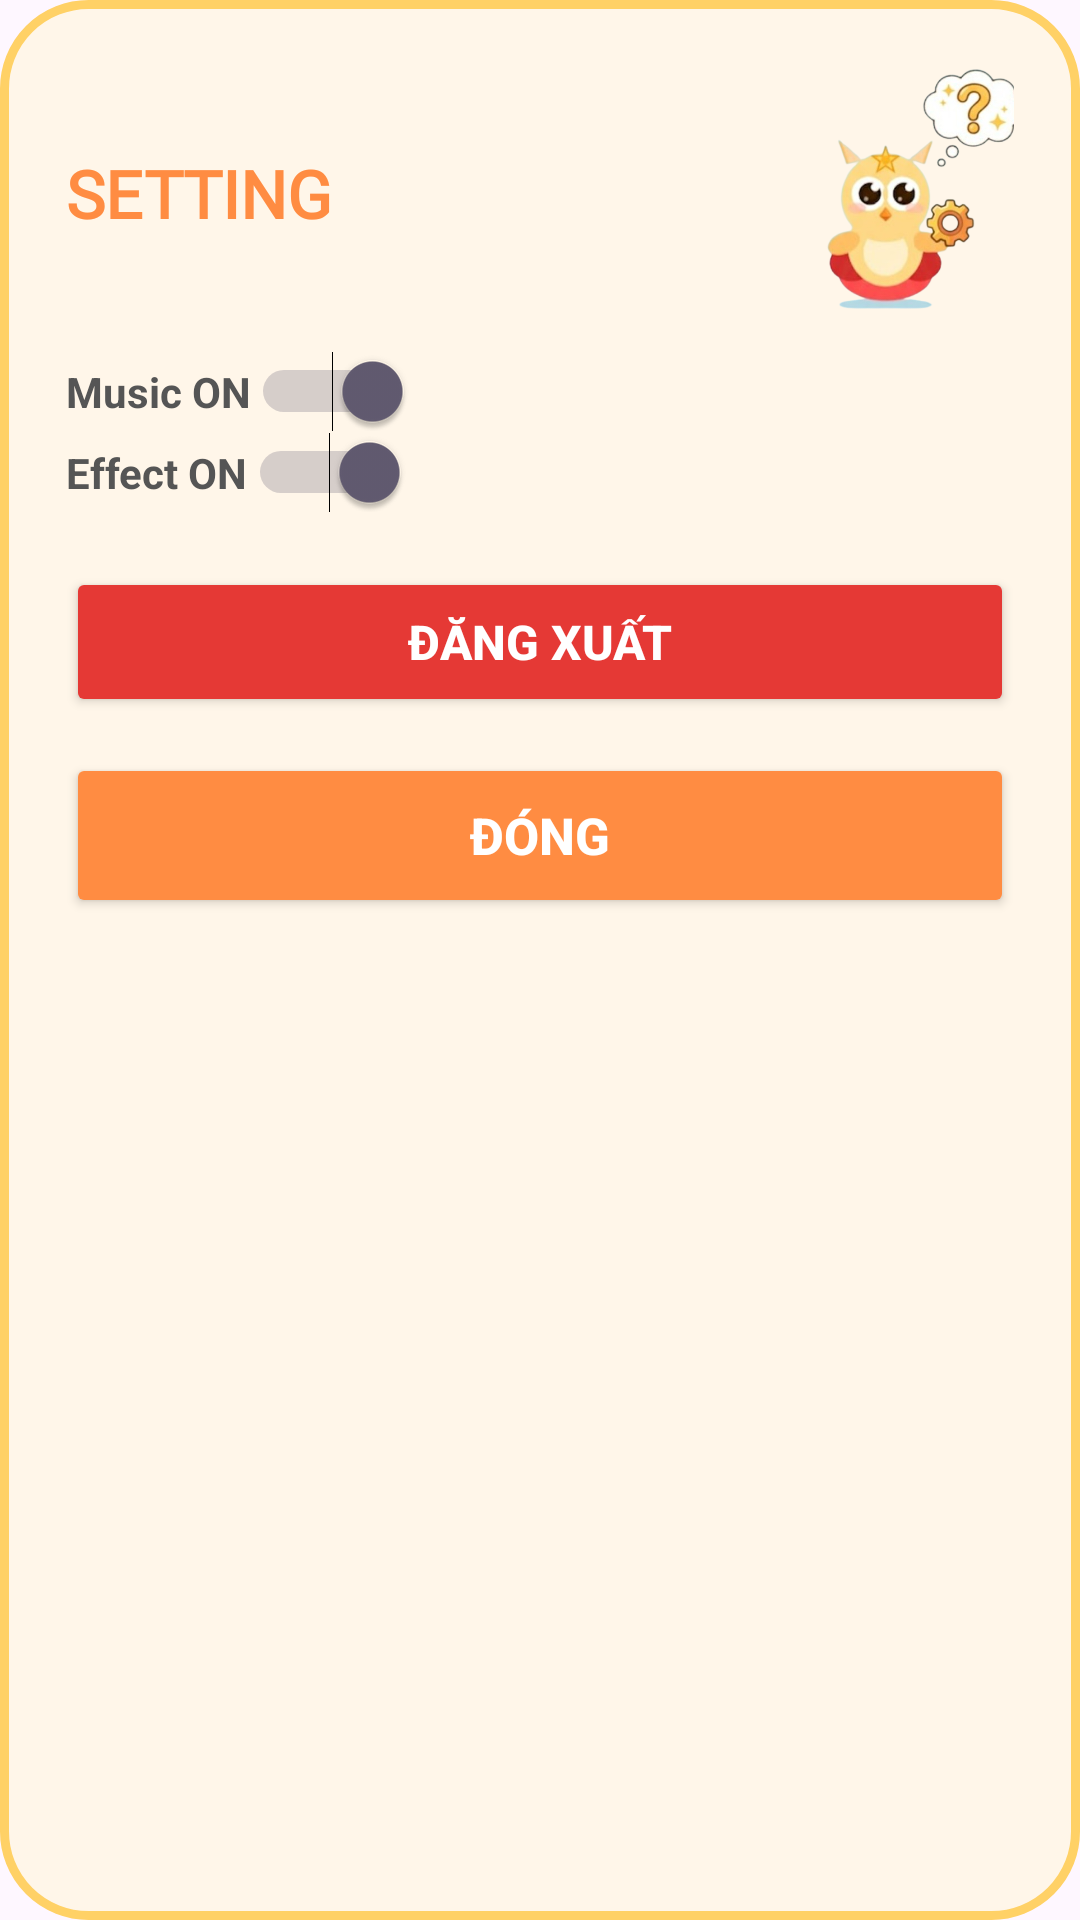

Layout XML and referenced resources for this Android screen:
<!-- AndroidManifest.xml: application theme Theme.LittleEnglishHero -->
<!-- res/layout/dialog_settings.xml -->
<?xml version="1.0" encoding="utf-8"?>
<LinearLayout
    xmlns:android="http://schemas.android.com/apk/res/android"
    android:layout_width="320dp"
    android:layout_height="wrap_content"
    android:orientation="vertical"
    android:padding="22dp"
    android:background="@drawable/bg_settings_dialog">

    
    <LinearLayout
        android:layout_width="match_parent"
        android:layout_height="wrap_content"
        android:orientation="horizontal"
        android:gravity="center_vertical">

        <LinearLayout
            android:layout_width="0dp"
            android:layout_height="wrap_content"
            android:layout_weight="1"
            android:orientation="vertical">

            <TextView
                android:layout_width="wrap_content"
                android:layout_height="wrap_content"
                android:text="SETTING"
                android:fontFamily="@font/font_pressstart"
                android:textSize="22sp"
                android:textStyle="bold"
                android:textColor="#FF8C42"/>
        </LinearLayout>

        <ImageView
            android:layout_width="85dp"
            android:layout_height="85dp"
            android:src="@drawable/img_settings"
            android:scaleType="centerCrop"
            android:layout_marginStart="10dp"/>
    </LinearLayout>

    
    <LinearLayout
        android:layout_width="match_parent"
        android:layout_height="wrap_content"
        android:orientation="vertical"
        android:layout_marginTop="10dp">

        
        <Switch
            android:id="@+id/switchMusic"
            android:layout_width="wrap_content"
            android:layout_height="wrap_content"
            android:text="Music ON"
            android:textStyle="bold"
            android:textColor="#555555"
            android:checked="true"/>

        
        <Switch
            android:id="@+id/switchEffect"
            android:layout_width="wrap_content"
            android:layout_height="wrap_content"
            android:text="Effect ON"
            android:textStyle="bold"
            android:textColor="#555555"
            android:checked="true"/>
    </LinearLayout>

    
    <Button
        android:id="@+id/btnLogout"
        android:layout_width="match_parent"
        android:layout_height="50dp"
        android:text="ĐĂNG XUẤT"
        android:textStyle="bold"
        android:textSize="16sp"
        android:textColor="@android:color/white"
        android:backgroundTint="#E53935"
        android:layout_marginTop="18dp"/>

    
    <Button
        android:id="@+id/btnClose"
        android:layout_width="match_parent"
        android:layout_height="55dp"
        android:text="ĐÓNG"
        android:textStyle="bold"
        android:textSize="17sp"
        android:textColor="@android:color/white"
        android:backgroundTint="#FF8C42"
        android:layout_marginTop="12dp"/>

</LinearLayout>
<!-- resources referenced by this layout -->
<resources>
  <!-- drawable bg_settings_dialog (drawable) -->
  <?xml version="1.0" encoding="utf-8"?>
  <shape xmlns:android="http://schemas.android.com/apk/res/android">
  
      <solid android:color="#FFF6E9"/>
  
      <corners android:radius="28dp"/>
  
      <stroke
          android:width="3dp"
          android:color="#FFD166"/>
  
      <padding
          android:left="10dp"
          android:right="10dp"
          android:top="10dp"
          android:bottom="10dp"/>
  </shape>
  <!-- drawable img_settings: png bitmap (drawable, 165233 bytes) -->
  <style name="Theme.LittleEnglishHero" parent="Base.Theme.LittleEnglishHero" />
  <style name="Base.Theme.LittleEnglishHero" parent="Theme.Material3.DayNight.NoActionBar">
          
          
      </style>
</resources>
